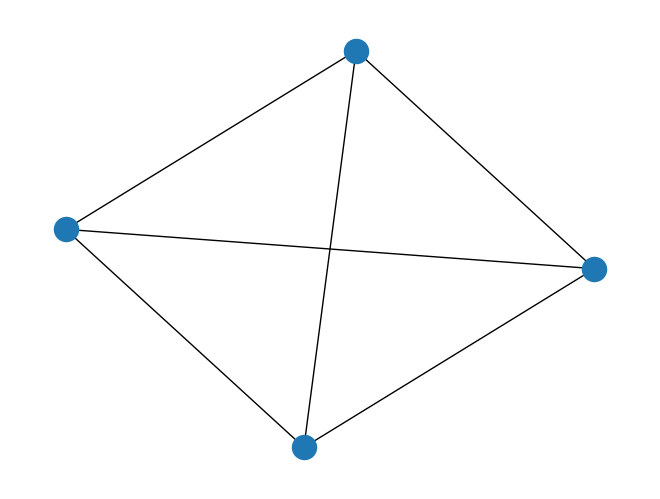
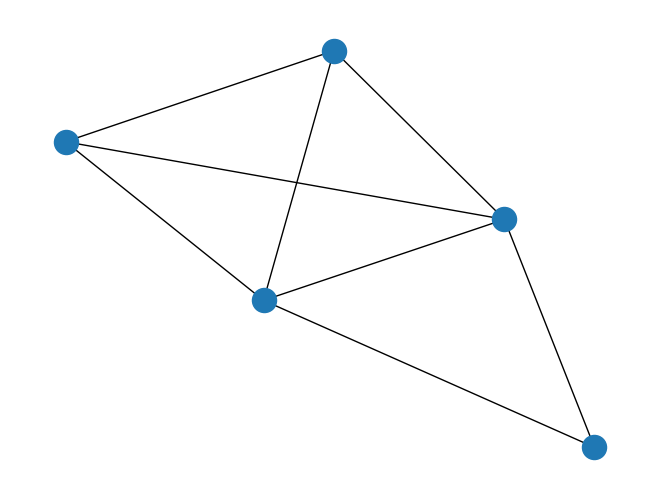
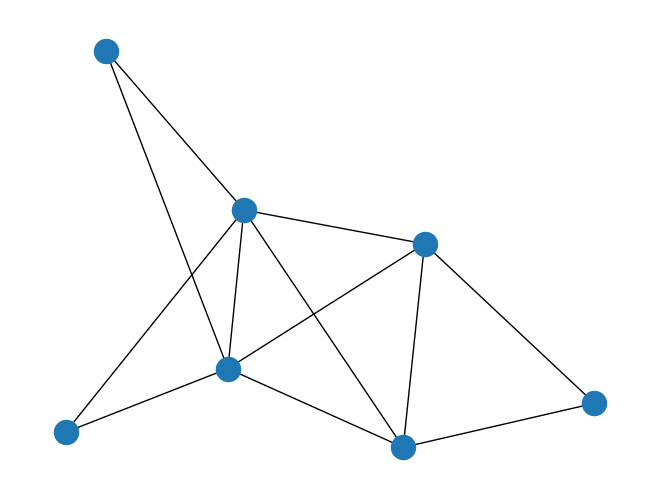
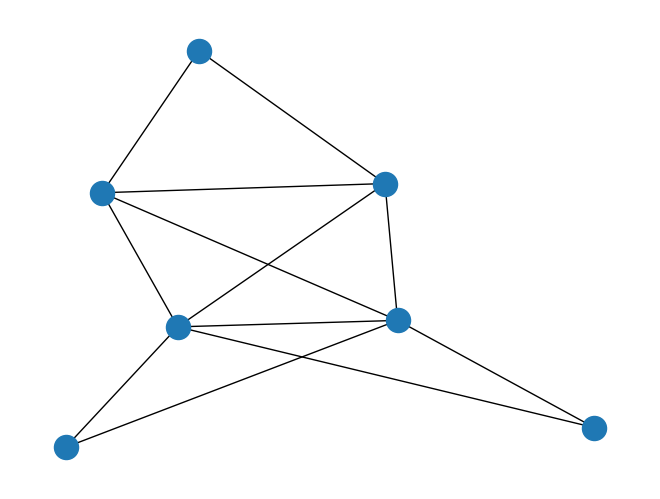
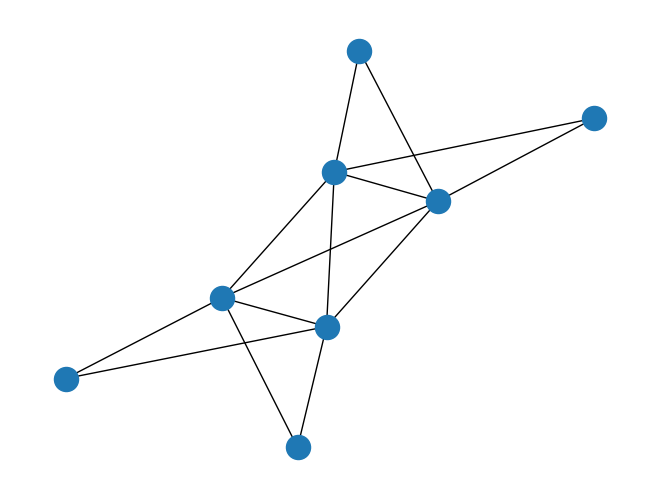
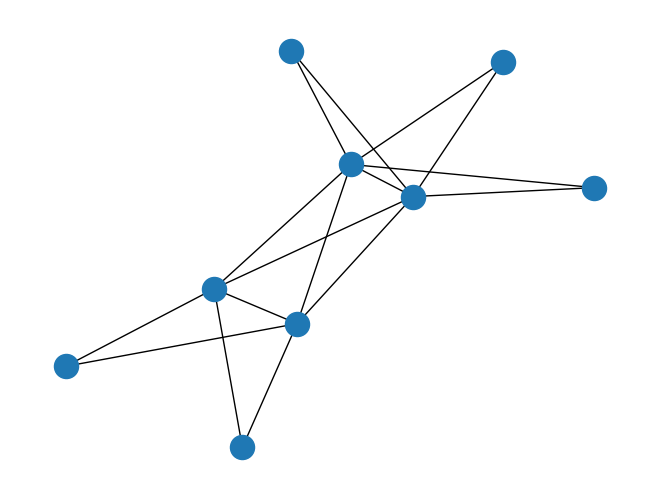
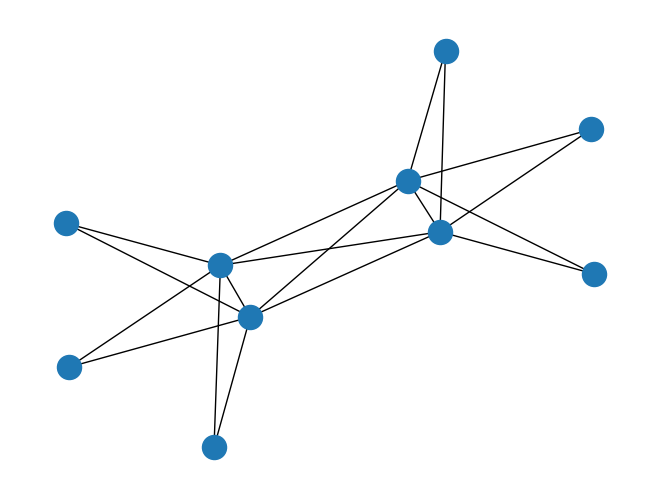
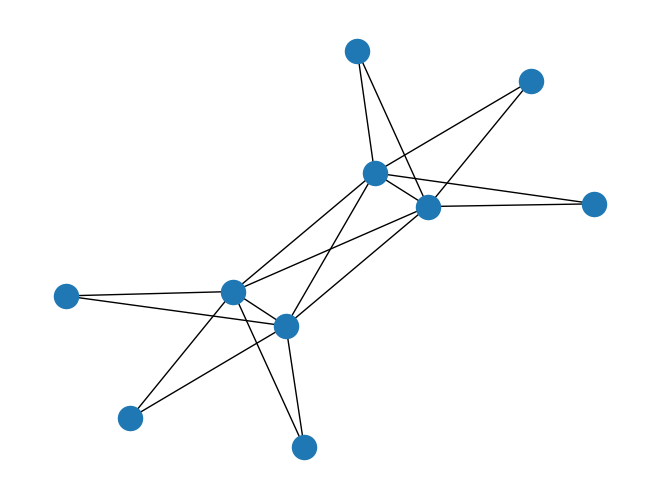
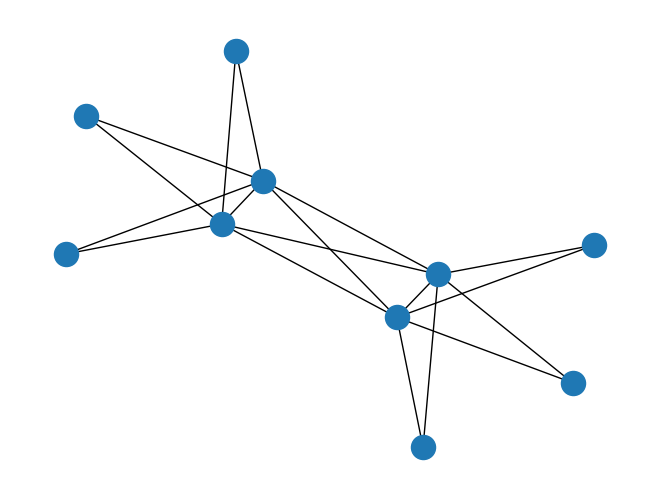
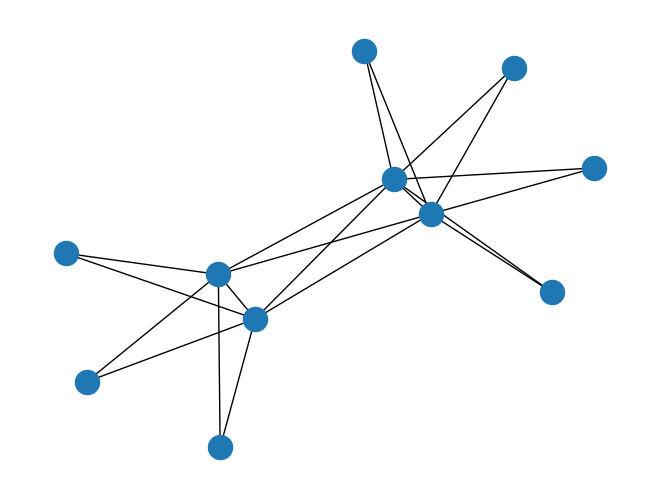

These figures' Python source, in order:
import uuid
import random
import numpy as np
import matplotlib.pyplot as plt; plt.close('all')
import networkx as nx
from matplotlib.animation import FuncAnimation

def animate_nodes(G, node_colors, pos=None, *args, **kwargs):
    # define graph layout if None given
    if pos is None:
            pos = nx.spring_layout(G, scale = 1)

    
    plt.axis('off')

    
    def update(ii):
        # clear current graph

        # nodes are just markers returned by plt.scatter;
        # node color can hence be changed in the same way like marker colors
        # draw graph
        
        nodes = nx.draw_networkx_nodes(G[ii], pos, *args, **kwargs)
        edges = nx.draw_networkx_edges(G[ii], pos, *args, **kwargs)
        nodes.set_array(node_colors[ii])
        plt.clf()
        fig = plt.gcf()
        return nodes, edges

    fig = plt.gcf()
    animation = FuncAnimation(fig, update, interval=1, frames=len(node_colors), blit=True)
    return animation





class Node:
    def __init__(self, neighbors,parents=[],sex = random.randint(0,2)):
        self.neighbors = neighbors # Think about using some kind of id instead of the actual node

        self.age = 0
        self.sex = sex # 1 == female 0 == male || for simplicity's sake stays constant for now
        self.partner = None
        self.parents = parents # Cannot be changed
        self.id = uuid.uuid1().int
        #generate unique id
    
    def set_parents(self, parents):
        self.parents = parents
    def set_partner(self, partner):
        self.partner = partner
    def set_age(self, age):
        self.age = age
    def add_age(self):
        self.age += 1
    def set_sex(self,sex):
        self.sex = sex
    def add_neighbor(self, node):
        self.neighbors.append(node.id)
    


class Graph:
    def __init__(self, nodes):
        
        
        self.nodes = nodes
        self.num_of_nodes = len(nodes)
        self.idClass = uuid

    def add_nodes(self, nodes):
        for node in nodes:
            self.nodes.append(node)
            self.num_of_nodes += 1

    def create_node(self,neighbors,parent,sex): #Creates a node and adds it to the graph and adds the node to the neighbors' neighbor list
        new_node = [Node(neighbors,parent,sex)]
        self.add_nodes(new_node)
        for i in neighbors:
            i.neighbors.append(new_node)
        return new_node
    
    def get_node(self, index):
        return self.nodes[index]
    def get_num_of_nodes(self):
        return self.num_of_nodes
    def get_nodes(self):
        return self.nodes
    def del_node(self, id):
        for i in self.nodes:
            if i.id == id:
                for j in i.neighbors:
                    j.neighbors.remove(i.id)
                    j.s.remove(i.id)
                    j.neighbors.remove(i.id)
                self.nodes.remove(i)
                self.num_of_nodes -= 1
                return True
        return False

    def get_males(self):
        output = []
        for i in self.nodes:
            if i.sex == 0:
                output.append(i)
        return output
    
    def get_females(self):
        output = []
        for i in self.nodes:
            if i.sex == 1:
                output.append(i)
        return output
    
    def group(self,nodes):
        output = []
        for i in nodes:
            for j in nodes:
                if i != j:
                    i.neighbors.append(j.id)
        return output
        

'''

'''


node1 = Node([],[],1)
node2 = Node([],[],0)
node3 = Node([],[],1)
node4 = Node([],[],0)

#add groups
graph = Graph([])
list_of_nodes = [node3,node4,node1,node2]
graph.group(list_of_nodes)
graph.add_nodes(list_of_nodes)

#print(node1.id)





running = 0

list_of_graphs = []
color_frames = []


while (running)< 10:
    nx_graph = nx.Graph()
    list_of_colors = []
    
    list_of_graphs.append(nx_graph)
    color_frames.append(list_of_colors)
    for i in graph.get_nodes():
        list_of_colors.append(i.sex)
        nx_graph.add_node(i.id)
        for j in i.neighbors:
            nx_graph.add_edge(i.id,j)
        if i.parents != None:
            for j in i.parents:  
                nx_graph.add_edge(i.id,j)   


    #Finding partners
    for i in graph.get_females():
        for j in graph.get_males():
            if i.partner == None and j.partner ==None and j.id in i.neighbors:
                i.partner = j.id
                j.partner = i.id

    # Making babies!
    for i in graph.get_females():
        if i.partner != None:
            i.add_age()
            if random.randint(0,100) < 50:
                print(i.id,i.partner)
                graph.create_node([],[i.id,i.partner],random.randint(0,2))

    
    running += 1
print(graph.get_num_of_nodes())

for i in list_of_graphs:
    plt.clf()
    pos = nx.spring_layout(i, scale = 1)
    nx.draw(i, pos)
    plt.show()
    
# To animate I need to create a list of lists of node colors
# And list of lists of nodes 
